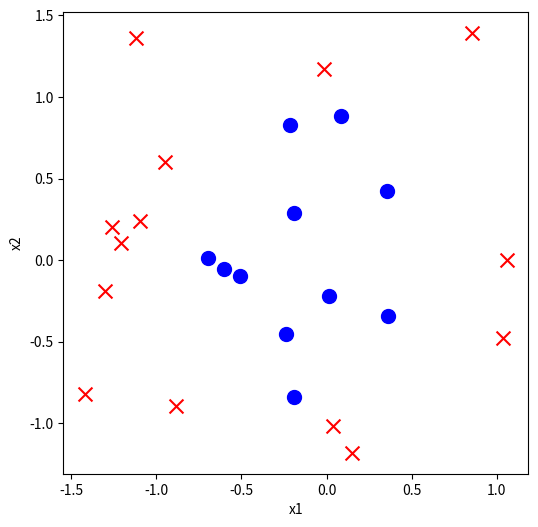
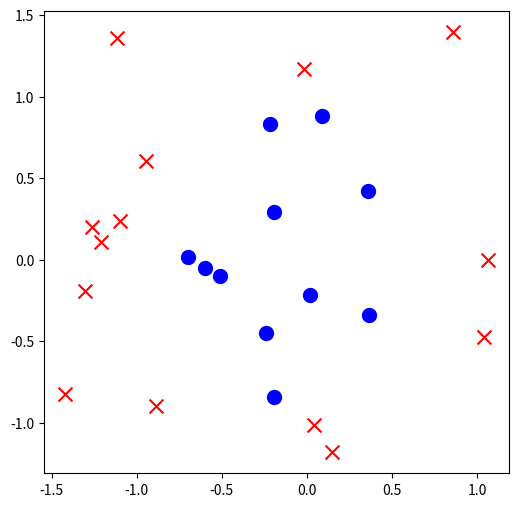

Write the Python code that produced these figures, in order. (Note: this script raises an exception after producing the figures.)
import numpy as np
import scipy 
import matplotlib.pyplot as plt
from scipy.special import softmax

sigmoid = scipy.special.expit

np.random.seed(2)
    
# Generate random points in a 2D space
x1 = np.random.uniform(-1.5, 1.5, 25)
x2 = np.random.uniform(-1.5, 1.5, 25)

# Define the label based on the circular decision boundary
y = (x1**2 + x2**2 >= 1).astype(int)

# Create numpy array
dataset = np.column_stack((x1, x2, y))

# Define a function to make a nice scatterplot as well as take a model function
# that will shade the 0/1 classes.
def make_scatter_plot_with_shading(model=None):

    plt.figure(figsize=(6,6))
    for label, marker, color in zip([0, 1], ['o', 'x'], ['blue', 'red']):
        mask = dataset[:, 2] == label
        plt.scatter(dataset[mask, 0], dataset[mask, 1], marker=marker, color=color, label=f'Class {label}', s=100)

    # Define a function that takes x1 and x2
    if model != None:
        # Define ranges for x1 and x2
        x1space = np.linspace(-1.5, 1.5, 100)
        x2space = np.linspace(-1.5, 1.5, 100)
        # Create a meshgrid for x1 and x2
        X1, X2 = np.meshgrid(x1space, x2space)
        # Evaluate function over the meshgrid
        vectorized_model = np.vectorize(lambda x1, x2: model([x1, x2]))
        Z = vectorized_model(X1, X2)

        # Plot the contour-filled plot
        #plt.figure(figsize=(8, 6))
        contour = plt.contourf(X1, X2, Z, levels=[0, .5, 1], colors=['blue', 'red'], alpha=0.3)

        # Add a contour line at Z = 0
        #plt.contour(X1, X2, Z, levels=[0], colors='black', linewidths=1)

    plt.xlabel("x1")
    plt.ylabel("x2")
    plt.show()
    
make_scatter_plot_with_shading()

# Make X and y pieces from dataset:



# Single layer network for classification: 2 inputs to 1 output
# Define your matrices and vectors, and define the run_model function.

def relu(z):
    return np.maximum(0, z)

# define W and b:

def run_model(x, W):
    pass



# Write a function to make a prediction for an input x:

def make_prediction(x, W):
    pass

# Write code to calculate the accuracy of our model on the training data:


# Make a cool plot

make_scatter_plot_with_shading(model=lambda x: run_model(x, W))

# Vectorization:



# 2-layer network for classification: 2 inputs to 3 hidden units
# Define your matrices and vectors, and define the run_model function.


def run_model(x, W1, b1, W2, b2):
    pass



# Write a function to make a prediction for an input x:

def make_prediction(x, W1, b1, W2, b2):
    pass

# Write code to calculate the accuracy of our model on the training data:
# possible to get 100% with this network!


# Make a cool plot

make_scatter_plot_with_shading(model=lambda x: run_model(x, W1, b1, W2, b2))

# Vectorization